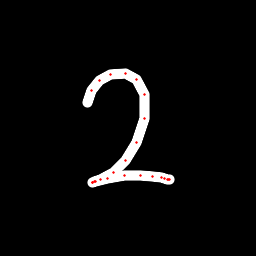

Source data for this figure (header and first rows):
x, y, hover, eod
87.57, 102.3, 0.0, 0.0
91.14, 90.8, 0.0, 0.0
99.27, 80.71, 0.0, 0.0
110.2, 74.7, 0.0, 0.0
125.9, 73.95, 0.0, 0.0
136.7, 79.23, 0.0, 0.0
144.6, 94.73, 0.0, 0.0
144.3, 118.5, 0.0, 0.0
136.7, 142.4, 0.0, 0.0
125.6, 160.8, 0.0, 0.0
113.6, 172.1, 0.0, 0.0
100.2, 179.6, 0.0, 0.0
94.51, 181.4, 0.0, 0.0
92.18, 182.1, 0.0, 0.0
92.78, 182.2, 0.0, 0.0
95.26, 181.7, 0.0, 0.0
107.4, 178.5, 0.0, 0.0
124.7, 175.3, 0.0, 0.0
140.5, 175.4, 0.0, 0.0
152.6, 176.4, 0.0, 0.0
161.4, 177.9, 0.0, 0.0
164.4, 178.7, 0.0, 0.0
168, 179.7, 0.0, 0.0
169.3, 179.6, 0.0, 0.0
168.7, 179.5, 0.0, 1.0
